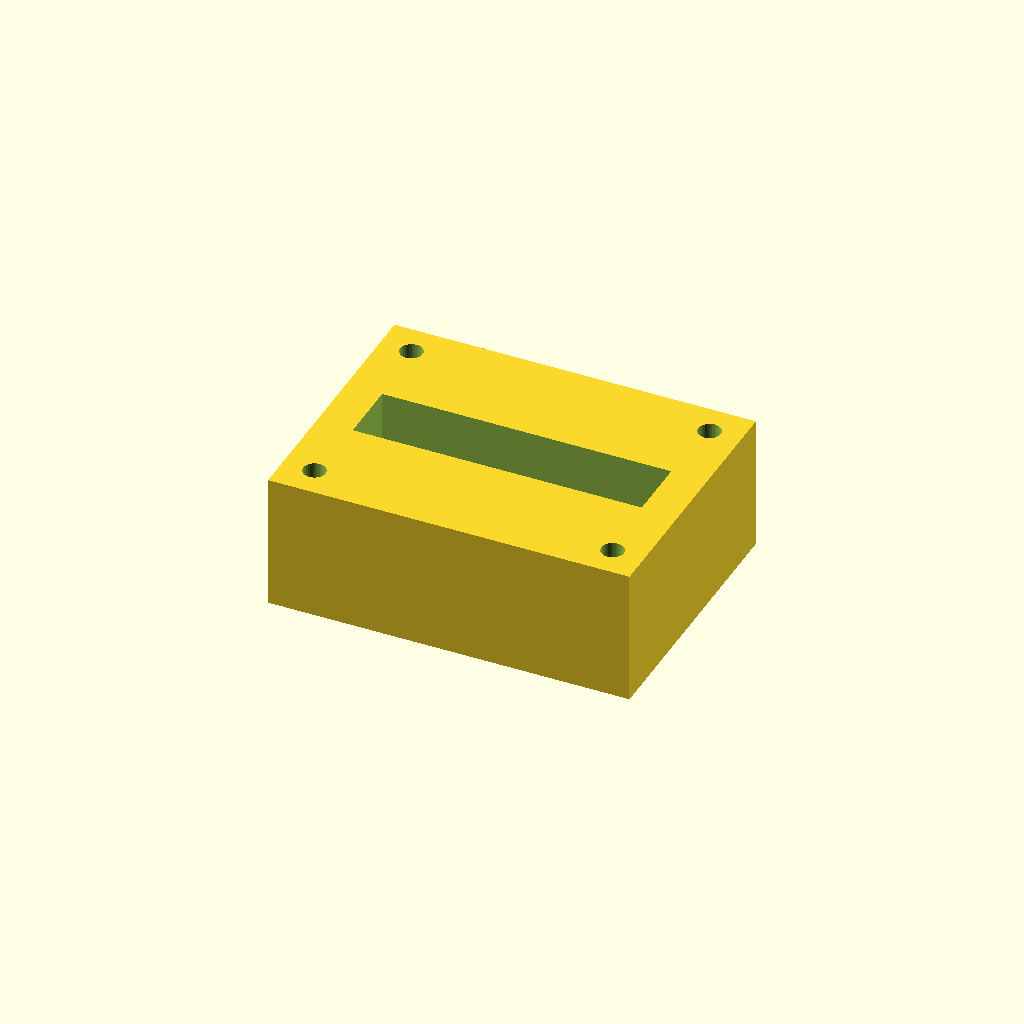
Cell 1: rendered with the file's own defaults.
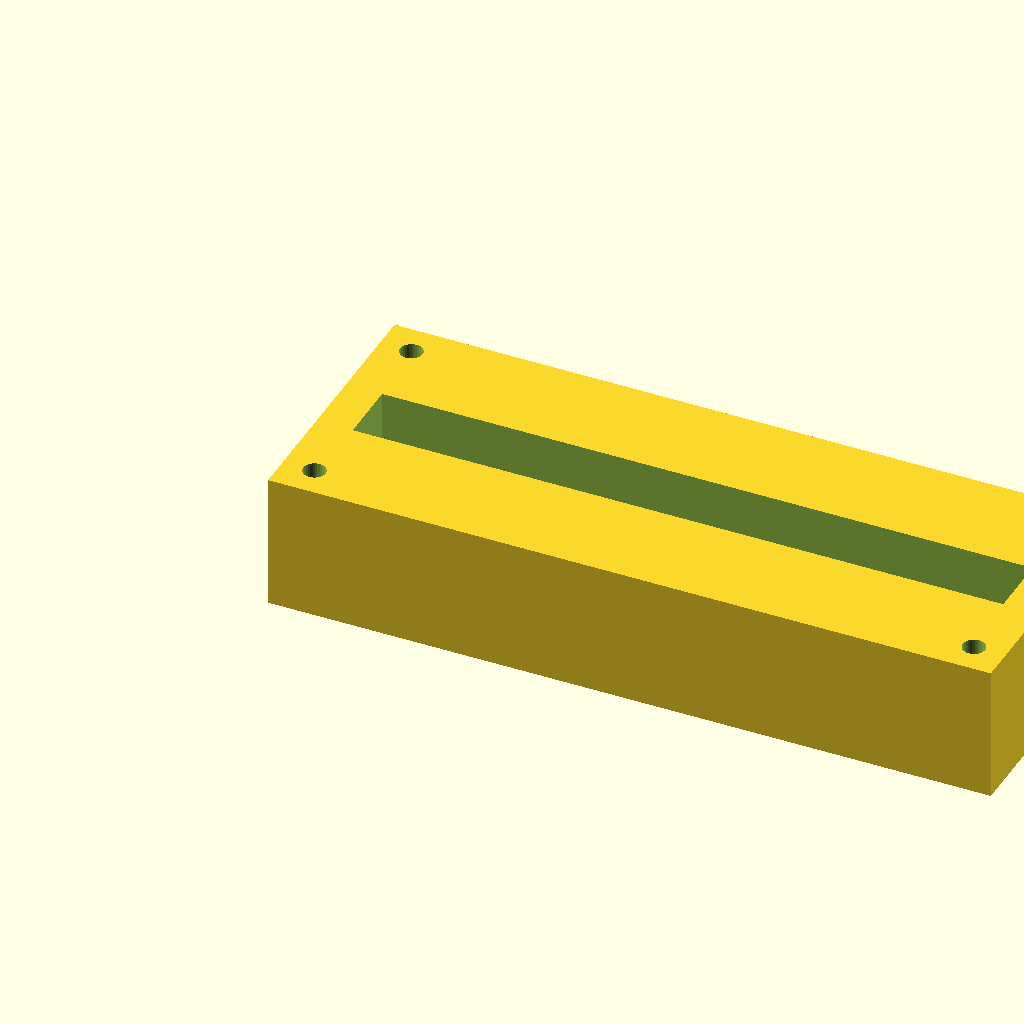
Cell 2 — block_l set to 160, the other parameters unchanged.
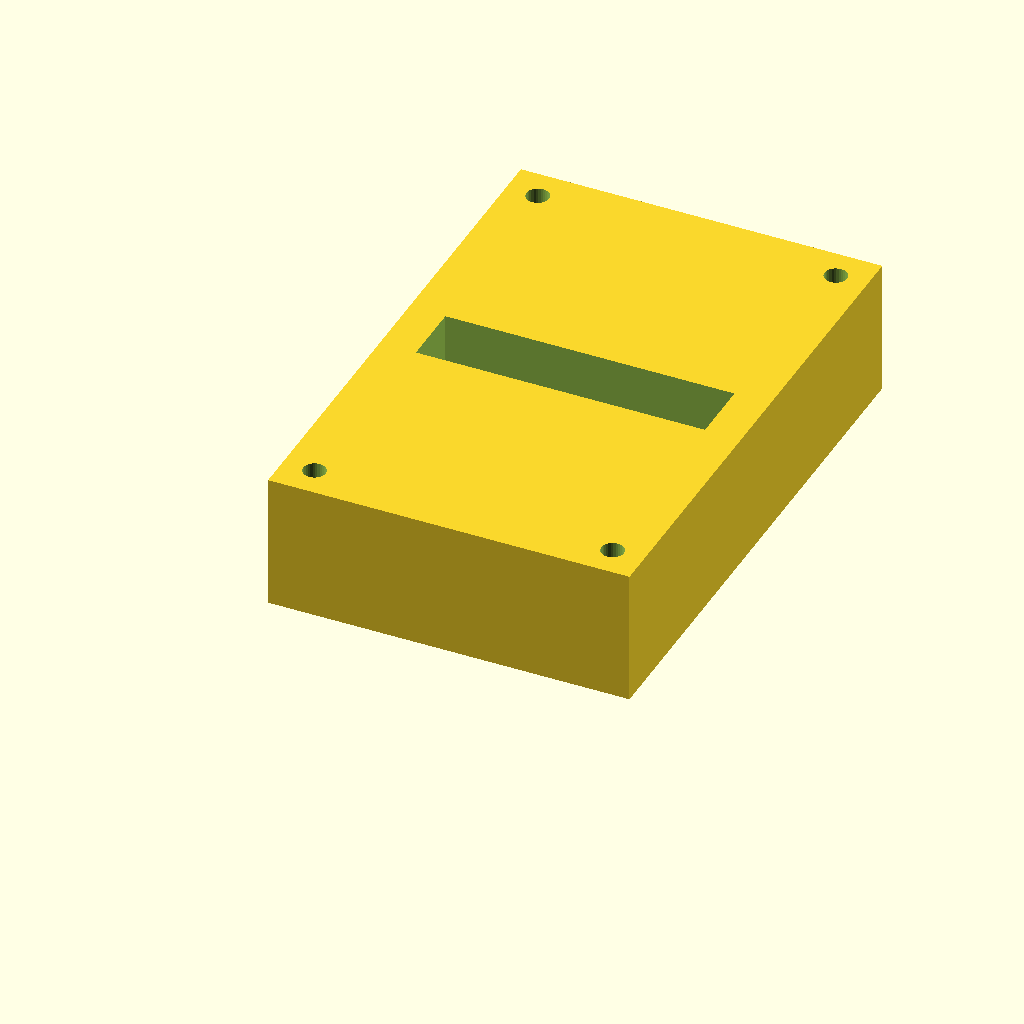
Cell 3 — block_w set to 120, the other parameters unchanged.
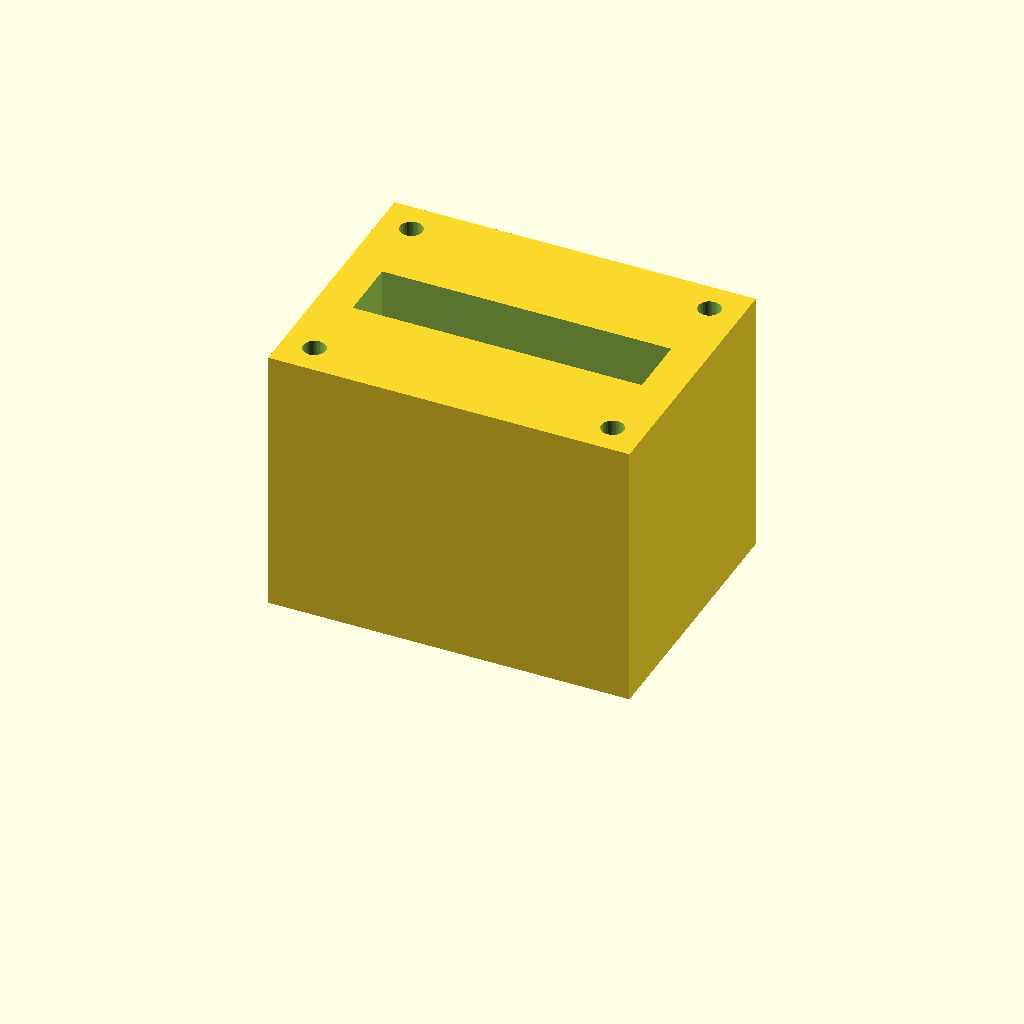
Cell 4 — block_h set to 60, the other parameters unchanged.
One fixed orthographic camera (rotation 55°, 0°, 25°; colour scheme Cornfield) for every cell.
The OpenSCAD source (optional_data/data/solid2/manifoldblock/part_0163.scad):
$fn = 32;

// ----------------------------------------------------------------------
// Manifold block: gallery_top manifold
// ----------------------------------------------------------------------

// --- parameters (mm) ---
block_l = 80;             // block length, X
block_w = 60;             // block width, Y
block_h = 30;             // block height, Z
port_d = 8;               // port bore diameter
port_pitch = 24;          // port pitch along X
gallery_d = 14;           // top gallery width, Y
gallery_depth = 14;       // gallery pocket depth
wall_p = 8;               // gallery end wall thickness, X
mnt_d = 5;                // mounting hole diameter
mnt_in = 7;               // mounting hole inset from the edges
fit_tol = 0.1;            // tolerance for press fits, mm
free_tol = 0.5;           // tolerance for clearance fits, mm

n_ports = 3;  // ports in the row
port_x0 = (block_l - (n_ports - 1) * port_pitch) / 2;  // first port X

difference() {
  cube([block_l, block_w, block_h]);
  for (i = [0 : n_ports - 1])
    translate([port_x0 + i * port_pitch, block_w / 2, -1])
      cylinder(h = block_h + 2, d = port_d);
  translate([wall_p, block_w / 2 - gallery_d / 2, block_h - gallery_depth])
    cube([block_l - 2 * wall_p, gallery_d, gallery_depth + 1]);
  for (cx = [mnt_in, block_l - mnt_in])
    for (cy = [mnt_in, block_w - mnt_in])
      translate([cx, cy, -1]) cylinder(h = block_h + 2, d = mnt_d);
}
Parameter table extracted from the source (name, type, default, range or options):
block_l: number, default 80
block_w: number, default 60
block_h: number, default 30
port_d: number, default 8
port_pitch: number, default 24
gallery_d: number, default 14
gallery_depth: number, default 14
wall_p: number, default 8
mnt_d: number, default 5
mnt_in: number, default 7
fit_tol: number, default 0.1
free_tol: number, default 0.5
n_ports: number, default 3
